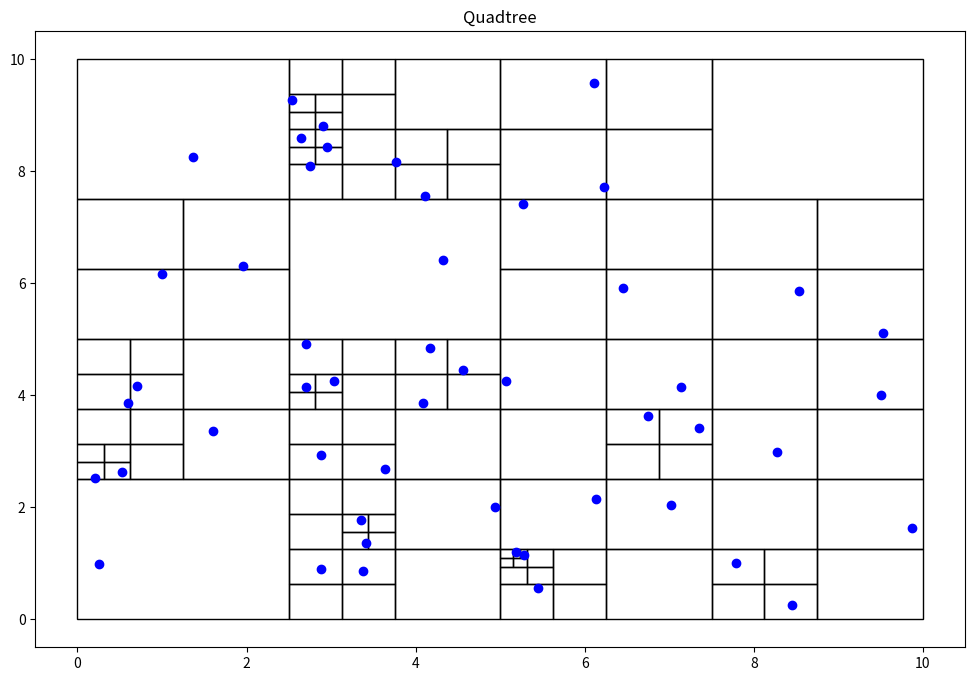

Reproduce this figure in Python.
#Implementacion QuadTree
class Point():
    def __init__(self, x, y):
        self.x = x
        self.y = y

class Node():
    def __init__(self, x0, y0, w, h, nodes):
        self.x0 = x0
        self.y0 = y0
        self.width = w
        self.height = h
        self.nodes = nodes
        self.children = []
    
    def get_nodes(self):
        return self.nodes
    
class Boundary():
    def __init__(self,xstart,xend,ystart,yend):
        self.xstart = xstart
        self.xend = xend
        self.ystart = ystart
        self.yend = yend


import random
import matplotlib.pyplot as plt
import matplotlib.patches as patches

class QTree():

    def __init__(self, boundary, array=[]):
        self.nodes = array
        self.root = Node(boundary.xstart, boundary.ystart, boundary.xend, boundary.yend, self.nodes)
        self.boundary = boundary

    def find_children(self,node):
        if not node.children:
            return [node]
        else:
            children = []
            for child in node.children:
                children += (self.find_children(child))
        return children

    def add_node(self, point):
        if(point.x < self.boundary.xend and point.x > self.boundary.xstart and point.y < self.boundary.yend and point.y > self.boundary.ystart):
            self.nodes.append(point)
    
    def add_random_node(self):
        point=Point(random.uniform(self.boundary.xstart, self.boundary.xend), random.uniform(self.boundary.ystart, self.boundary.yend))
        self.nodes.append(point)
    
    def get_nodes(self):
        return self.nodes
    
    def contains(self,x, y, w, h, nodes):
        pts = []
        for point in nodes:
            if point.x >= x and point.x <= x+w and point.y>=y and point.y<=y+h:
                pts.append(point)
        return pts

    def recursive_subdivide(self,node):
        if len(node.nodes)<=1:
            return
        
        w_ = float(node.width/2)
        h_ = float(node.height/2)

        p = self.contains(node.x0, node.y0, w_, h_, node.nodes)
        x1 = Node(node.x0, node.y0, w_, h_, p)
        self.recursive_subdivide(x1)

        p = self.contains(node.x0, node.y0+h_, w_, h_, node.nodes)
        x2 = Node(node.x0, node.y0+h_, w_, h_, p)
        self.recursive_subdivide(x2)

        p = self.contains(node.x0+w_, node.y0, w_, h_, node.nodes)
        x3 = Node(node.x0 + w_, node.y0, w_, h_, p)
        self.recursive_subdivide(x3)

        p = self.contains(node.x0+w_, node.y0+h_, w_, h_, node.nodes)
        x4 = Node(node.x0+w_, node.y0+h_, w_, h_, p)
        self.recursive_subdivide(x4)

        node.children = [x1, x2, x3, x4]

    def subdivide(self):
        self.recursive_subdivide(self.root)
    
    def graph(self):
        self.subdivide()
        fig = plt.figure(figsize=(12, 8))
        plt.title("Quadtree")
        c = self.find_children(self.root)
        areas = set()
        for el in c:
            areas.add(el.width*el.height)
        for n in c:
            plt.gcf().gca().add_patch(patches.Rectangle((n.x0, n.y0), n.width, n.height, fill=False))
        x = [point.x for point in self.nodes]
        y = [point.y for point in self.nodes]
        plt.plot(x, y, 'ro',color='blue')
        plt.show()


#main para su ejecucion
quadtree=QTree(Boundary(0,10,0,10))
for i in range(50):
    quadtree.add_random_node()
quadtree.graph()